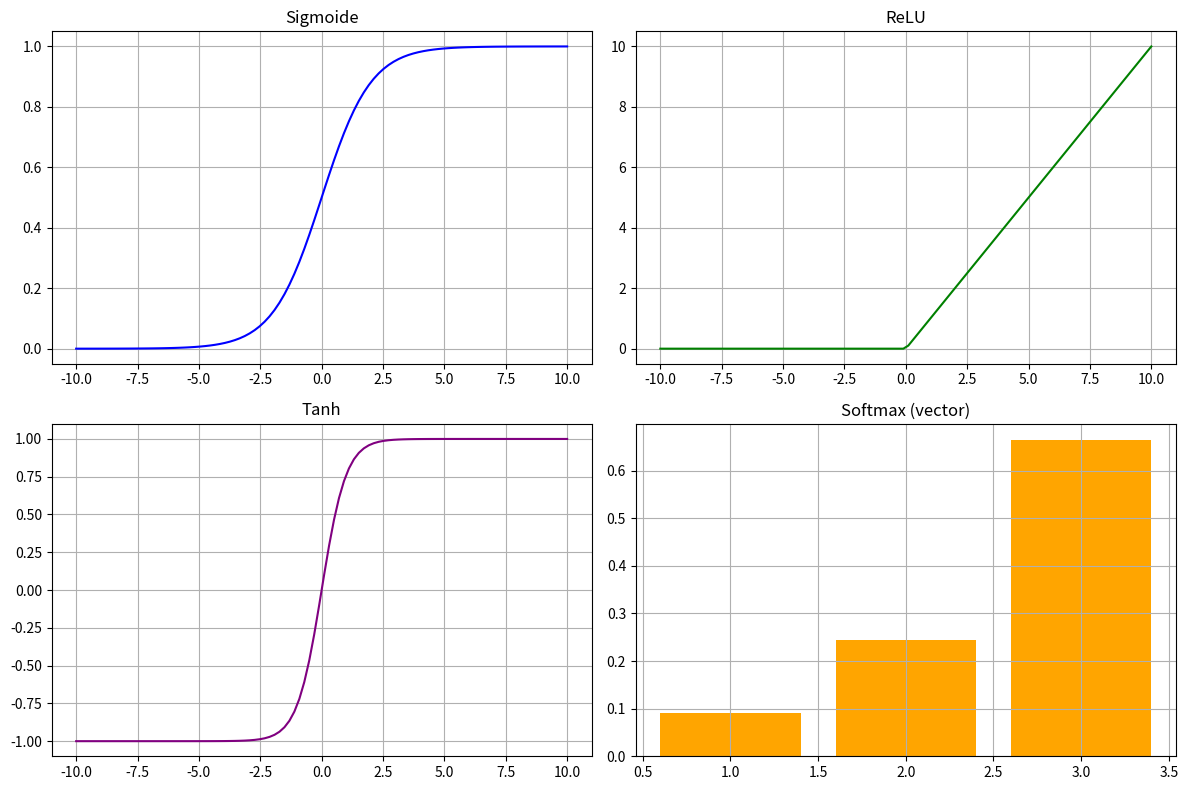

This chart was generated by the following Python code:
# ---------------------------------------------------
# 📚 Importamos librerías necesarias

import numpy as np  # Importamos NumPy, que es una librería para operaciones matemáticas y matrices (arreglos)
import matplotlib.pyplot as plt  # Importamos Matplotlib para poder graficar nuestros resultados de forma visual

# ---------------------------------------------------
# 🔢 Definimos funciones matemáticas llamadas "Funciones de Activación"
# Son usadas en redes neuronales para decidir si una neurona "se activa" o no.

# 📈 Función Sigmoide
def sigmoid(x):  # Definimos una función llamada sigmoid que toma una variable 'x'
    return 1 / (1 + np.exp(-x))  # Devuelve el resultado de la fórmula 1 / (1 + e^(-x)), que siempre da valores entre 0 y 1

# 🟩 Función ReLU (Rectified Linear Unit)
def relu(x):  # Definimos la función ReLU que toma 'x'
    return np.maximum(0, x)  # Devuelve 'x' si es positivo y 0 si es negativo (es decir, filtra todos los valores negativos)

# 🔄 Función Tangente Hiperbólica (Tanh)
def tanh(x):  # Definimos la función tanh que toma 'x'
    return np.tanh(x)  # Devuelve el valor tanh de 'x', que siempre estará entre -1 y 1 (más fuerte que sigmoide)

# 🎯 Función Softmax (convierte un vector en probabilidades)
def softmax(x):  # Definimos la función softmax que toma 'x' (puede ser un array)
    e_x = np.exp(x - np.max(x))  # Calculamos e^x para cada elemento pero primero le restamos el máximo para estabilización numérica
    return e_x / e_x.sum(axis=0)  # Dividimos cada e^x por la suma total, así obtenemos "probabilidades" que suman 1

# ---------------------------------------------------
# 🎨 Graficamos las funciones para entenderlas visualmente

# Creamos un array llamado 'x' que contiene 100 valores entre -10 y 10 (espaciados de forma uniforme)
x = np.linspace(-10, 10, 100)

# Creamos una figura donde vamos a poner 4 gráficos. Ajustamos su tamaño a 12x8 pulgadas.
plt.figure(figsize=(12, 8))

# ---------------------------------------------------
# 🔵 Graficamos la función Sigmoide

plt.subplot(2, 2, 1)  # Dividimos la ventana en 2 filas y 2 columnas y usamos el primer espacio
plt.plot(x, sigmoid(x), color='blue')  # Graficamos los valores de x contra su valor sigmoide, en color azul
plt.title('Sigmoide')  # Ponemos título al gráfico
plt.grid(True)  # Activamos la grilla para mejor visualización

# ---------------------------------------------------
# 🟩 Graficamos la función ReLU

plt.subplot(2, 2, 2)  # Usamos el segundo espacio en la ventana (arriba a la derecha)
plt.plot(x, relu(x), color='green')  # Graficamos x contra ReLU(x), en color verde
plt.title('ReLU')  # Título del gráfico
plt.grid(True)  # Activamos grilla

# ---------------------------------------------------
# 🟣 Graficamos la función Tanh

plt.subplot(2, 2, 3)  # Tercer espacio (abajo a la izquierda)
plt.plot(x, tanh(x), color='purple')  # Graficamos x contra tanh(x), en color púrpura
plt.title('Tanh')  # Título del gráfico
plt.grid(True)  # Activamos grilla

# ---------------------------------------------------
# 🟠 Graficamos la función Softmax

plt.subplot(2, 2, 4)  # Cuarto espacio (abajo a la derecha)

# Creamos un pequeño vector [1, 2, 3] y lo pasamos a la función softmax para obtener sus probabilidades
vector_softmax = softmax(np.array([x1 for x1 in [1, 2, 3]]))  

# Graficamos un gráfico de barras para visualizar la salida softmax
plt.bar([1, 2, 3], vector_softmax, color='orange')  # Dibujamos 3 barras con los valores resultantes y color naranja
plt.title('Softmax (vector)')  # Título del gráfico
plt.grid(True)  # Activamos grilla

# ---------------------------------------------------
# 📏 Ajustamos la distribución de los gráficos para que no se encimen
plt.tight_layout()

# 👁️ Mostramos la ventana con todos los gráficos
plt.show()
